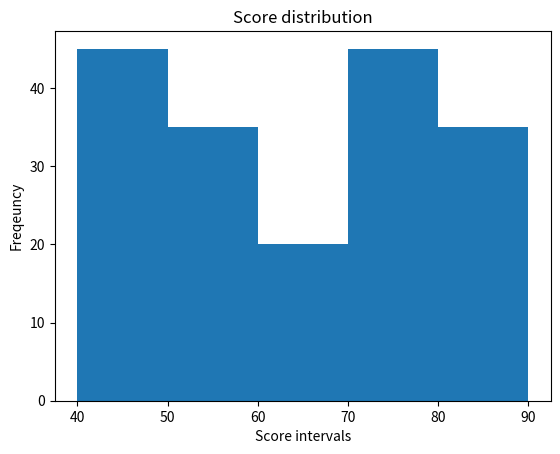

This figure's Python source:
"""
Make two charts and save each one as a PNG file:
2. scores.png: a histogram of the scores
Give both charts a title and axis labels
Then write two sentences: how could someone misread these charts?
"""

import matplotlib.pyplot as plt
scores = [45,75] * 45 + [55,85] * 35 + [65] * 20
plt.hist(scores, bins=[40,50,60,70,80,90])
plt.title("Score distribution")
plt.xlabel("Score intervals")
plt.ylabel("Freqeuncy")
plt.savefig("scores.png")
plt.close()
